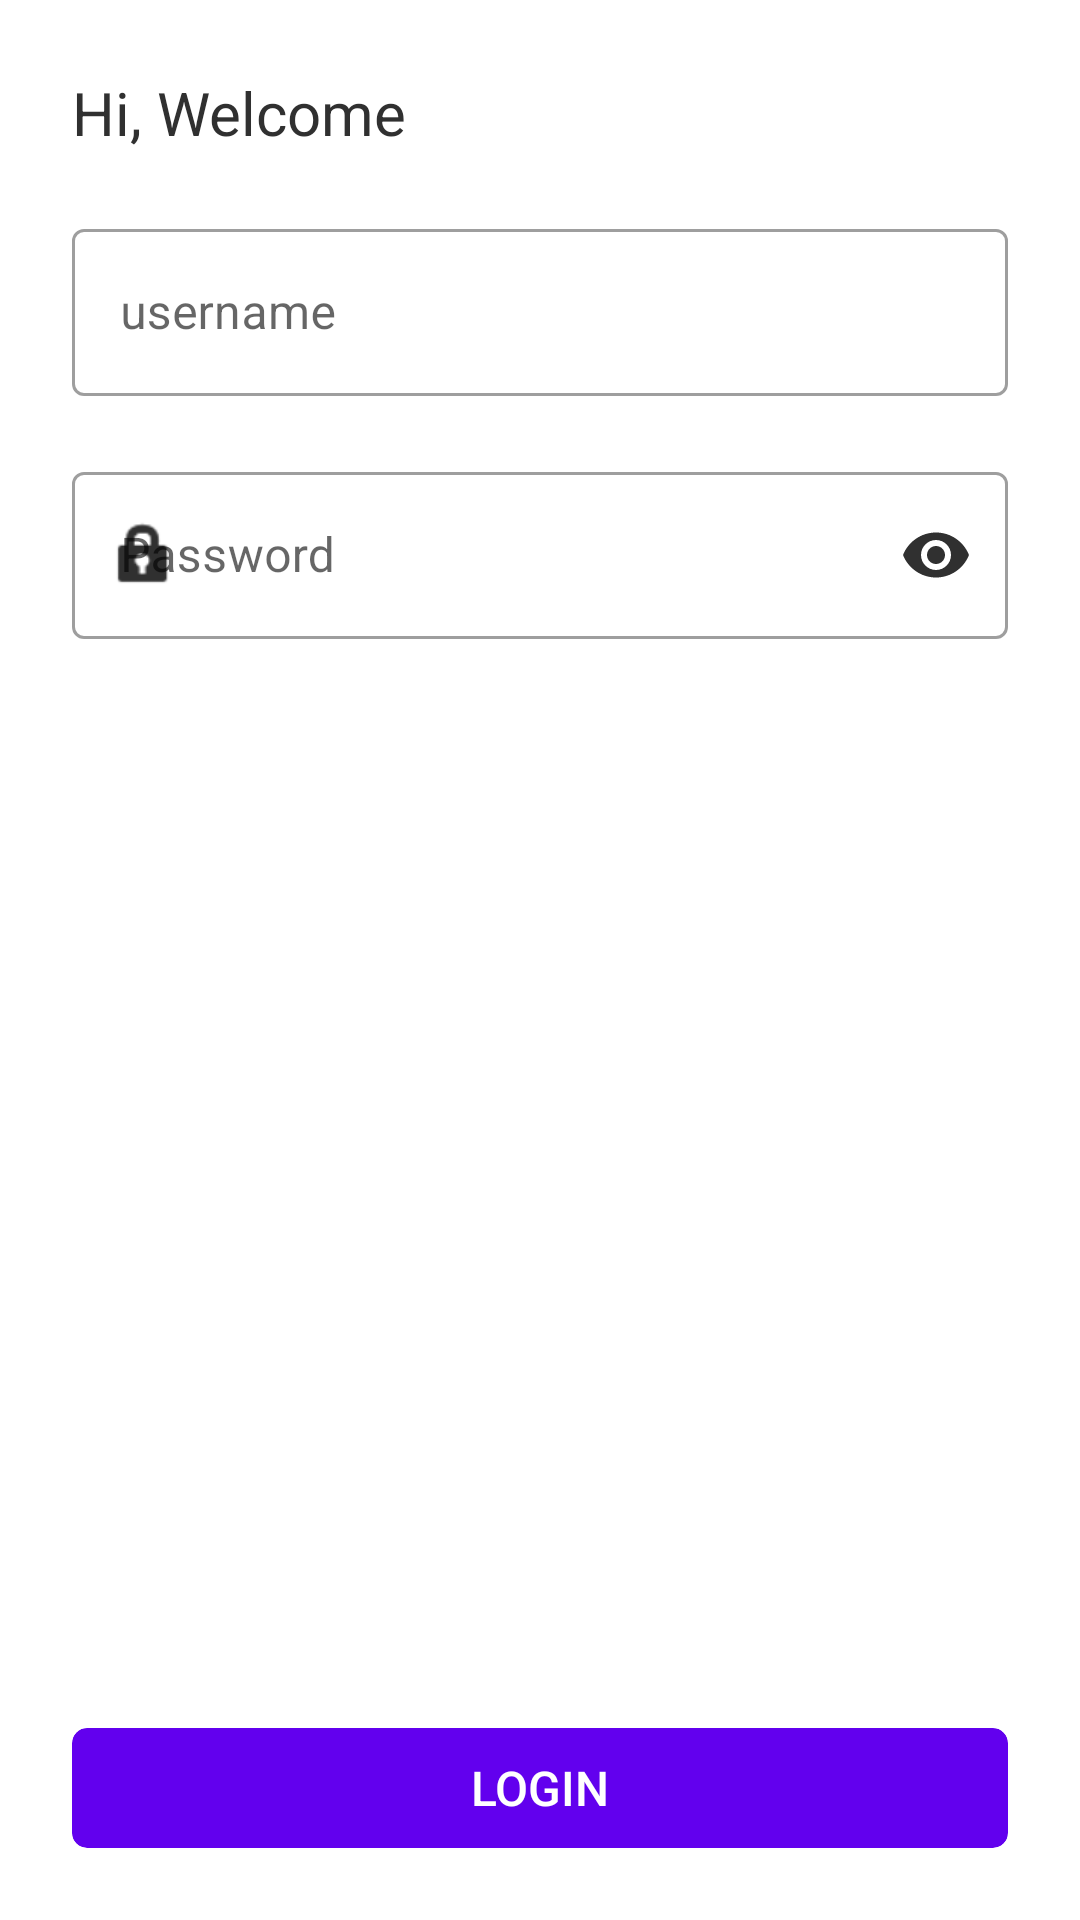

This screen was rendered from an Android layout file. Write that file and the resources it references.
<!-- AndroidManifest.xml: application theme Theme.Wings -->
<!-- res/layout/activity_login.xml -->
<?xml version="1.0" encoding="utf-8"?>
<androidx.constraintlayout.widget.ConstraintLayout xmlns:android="http://schemas.android.com/apk/res/android"
    xmlns:app="http://schemas.android.com/apk/res-auto"
    xmlns:tools="http://schemas.android.com/tools"
    android:layout_width="match_parent"
    android:layout_height="match_parent"
    tools:context=".presentation.ui.login.LoginActivity">

    <TextView
        android:id="@+id/tv_title_screen"
        android:layout_width="wrap_content"
        android:layout_height="wrap_content"
        android:layout_marginStart="24dp"
        android:layout_marginTop="24dp"
        android:text="@string/hi_selamat_datang"
        android:textColor="@color/black"
        android:textSize="20sp"
        app:layout_constraintStart_toStartOf="parent"
        app:layout_constraintTop_toTopOf="parent" />

    <com.google.android.material.textfield.TextInputLayout
        android:id="@+id/til_username"
        style="@style/Widget.MaterialComponents.TextInputLayout.OutlinedBox"
        android:layout_width="0dp"
        android:layout_height="wrap_content"
        android:layout_marginHorizontal="24dp"
        android:layout_marginTop="20dp"
        android:hint="@string/username"
        app:endIconMode="clear_text"
        app:endIconTint="@color/black"
        app:layout_constraintEnd_toEndOf="parent"
        app:layout_constraintStart_toStartOf="parent"
        app:layout_constraintTop_toBottomOf="@+id/tv_title_screen"
        app:startIconDrawable="@drawable/ic_account"
        app:startIconTint="@color/black">

        <com.google.android.material.textfield.TextInputEditText
            android:id="@+id/et_username"
            android:layout_width="match_parent"
            android:layout_height="wrap_content"
            android:ems="10"
            android:inputType="textEmailAddress"
            tools:ignore="SpeakableTextPresentCheck" />
    </com.google.android.material.textfield.TextInputLayout>

    <com.google.android.material.textfield.TextInputLayout
        android:id="@+id/til_password"
        style="@style/Widget.MaterialComponents.TextInputLayout.OutlinedBox"
        android:layout_width="0dp"
        android:layout_height="wrap_content"
        android:layout_marginHorizontal="24dp"
        android:layout_marginTop="20dp"
        android:foregroundTint="@color/black"
        android:hint="@string/password"
        app:layout_constraintEnd_toEndOf="parent"
        app:layout_constraintStart_toStartOf="parent"
        app:layout_constraintTop_toBottomOf="@+id/til_username"
        app:passwordToggleEnabled="true"
        app:passwordToggleTint="@color/black"
        app:startIconDrawable="@android:drawable/ic_lock_idle_lock"
        app:startIconTint="@color/black">

        <com.google.android.material.textfield.TextInputEditText
            android:id="@+id/et_password"
            android:layout_width="match_parent"
            android:layout_height="wrap_content"
            android:ems="10"
            android:inputType="textPassword"
            tools:ignore="SpeakableTextPresentCheck" />
    </com.google.android.material.textfield.TextInputLayout>

    <androidx.cardview.widget.CardView
        android:id="@+id/btn_login"
        android:layout_width="0dp"
        android:layout_height="40dp"
        android:layout_marginBottom="24dp"
        app:cardBackgroundColor="@color/purple_500"
        app:cardCornerRadius="5dp"
        app:cardElevation="@null"
        app:layout_constraintBottom_toBottomOf="parent"
        app:layout_constraintEnd_toEndOf="@+id/til_password"
        app:layout_constraintStart_toStartOf="@+id/til_password">

        <ProgressBar
            android:id="@+id/progress_bar"
            android:layout_width="24dp"
            android:layout_height="24dp"
            android:layout_gravity="center"
            android:indeterminate="true"
            android:indeterminateTint="@color/white"
            android:visibility="gone" />

        <TextView
            android:id="@+id/btn_login_text"
            android:layout_width="match_parent"
            android:layout_height="wrap_content"
            android:layout_gravity="center"
            android:fontFamily="sans-serif-medium"
            android:text="@string/login"
            android:textAlignment="center"
            android:textAllCaps="true"
            android:textColor="@color/white"
            android:textSize="16sp" />
    </androidx.cardview.widget.CardView>

</androidx.constraintlayout.widget.ConstraintLayout>
<!-- resources referenced by this layout -->
<resources>
  <color name="black">#303030</color>
  <color name="purple_500">#FF6200EE</color>
  <color name="white">#FFFFFFFF</color>
  <string name="hi_selamat_datang">Hi, Welcome</string>
  <string name="login">Login</string>
  <string name="password">Password</string>
  <string name="username">username</string>
  <style name="Theme.Wings" parent="Theme.MaterialComponents.DayNight.DarkActionBar">
          
          <item name="colorPrimary">@color/purple_500</item>
          <item name="colorPrimaryVariant">@color/purple_700</item>
          <item name="colorOnPrimary">@color/white</item>
          
          <item name="colorSecondary">@color/teal_200</item>
          <item name="colorSecondaryVariant">@color/teal_700</item>
          <item name="colorOnSecondary">@color/black</item>
          
          <item name="android:statusBarColor">?attr/colorPrimaryVariant</item>
          
      </style>
  <color name="purple_700">#FF3700B3</color>
  <color name="teal_200">#FF03DAC5</color>
  <color name="teal_700">#FF018786</color>
</resources>
